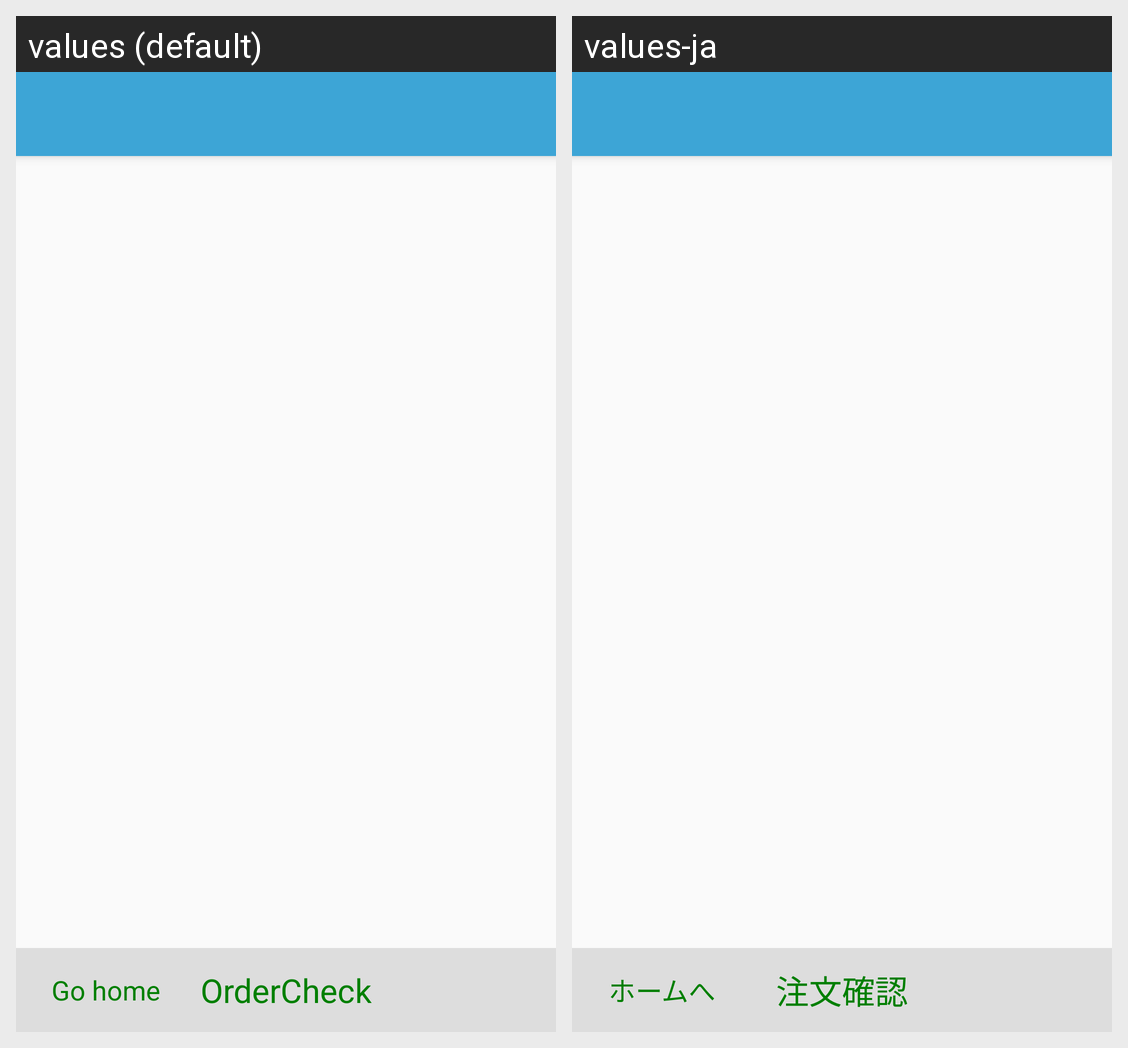

For this localized Android screen grid, give each drawn string resource with its value in every locale shown.
Android screen res/layout/activity_dynamic_items.xml rendered under 2 locales, left to right: values (default), values-ja. Device: Nexus 5 (rendered at 1080×1920; each locale shown at half size, 540×960, under a caption strip naming it); theme AppTheme.
Strings drawn on this screen, with the default value and each locale's value (text and hints the layout hard-codes, and strings that could not be matched under every locale, appear in the picture but are not listed):

GoHome
  values: Go home
  values-ja: ホームへ

OrderCheck
  values: OrderCheck
  values-ja: 注文確認
